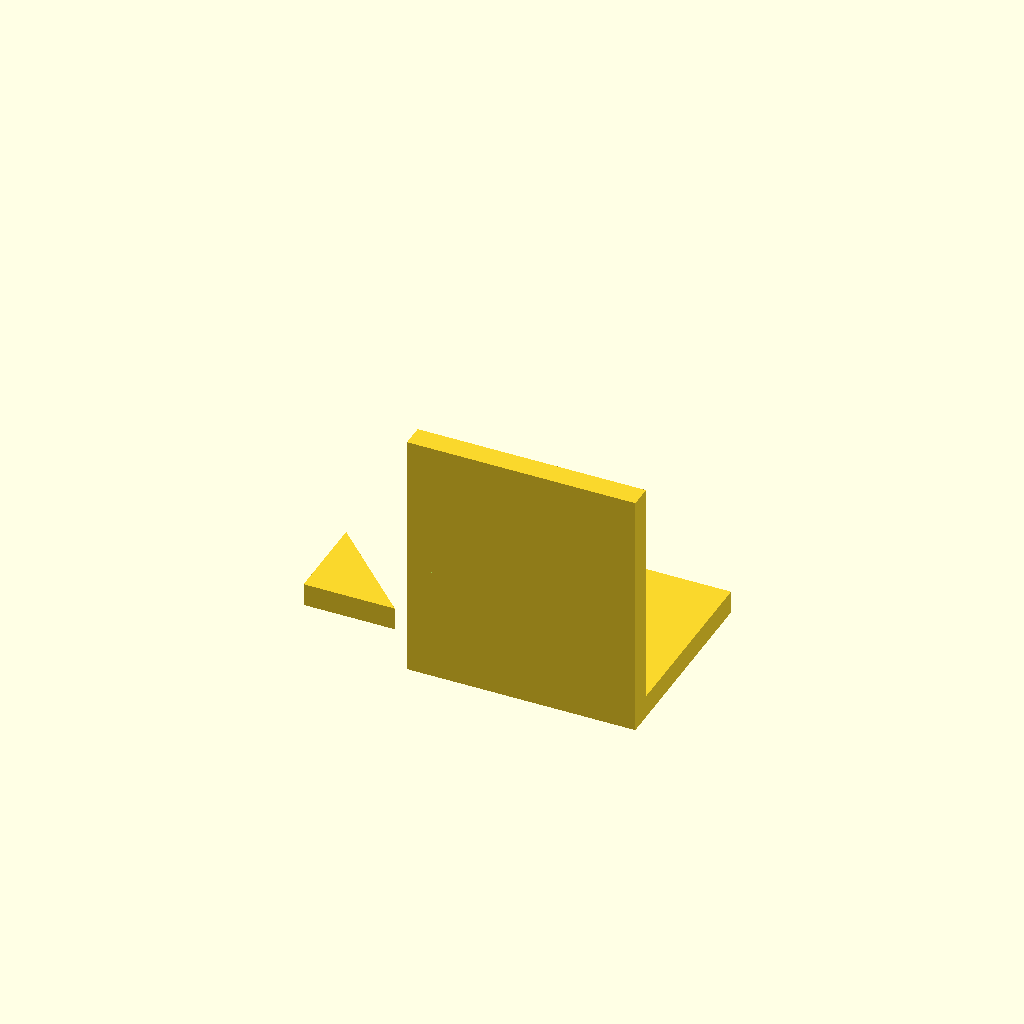
Cell 1: the model at its default parameters.
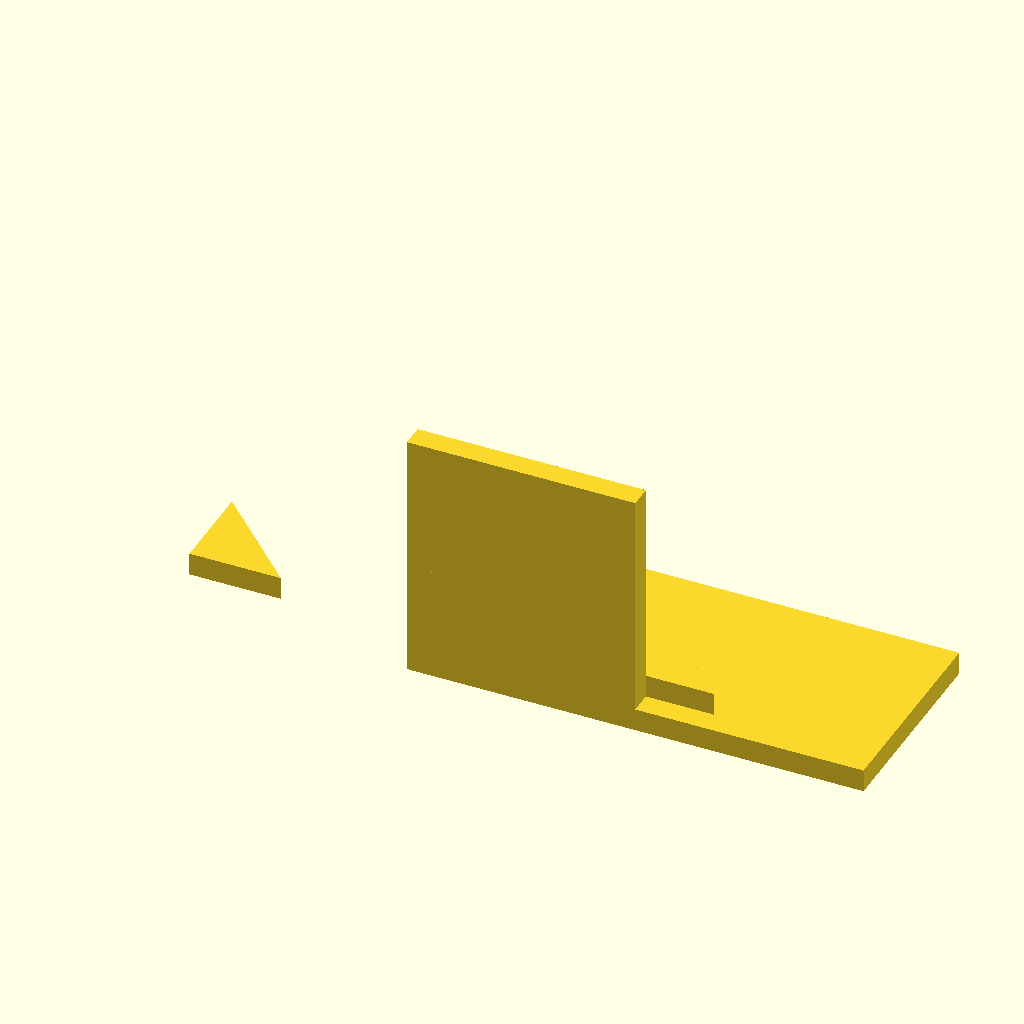
Cell 2: base_x_half = 50 (everything else at default).
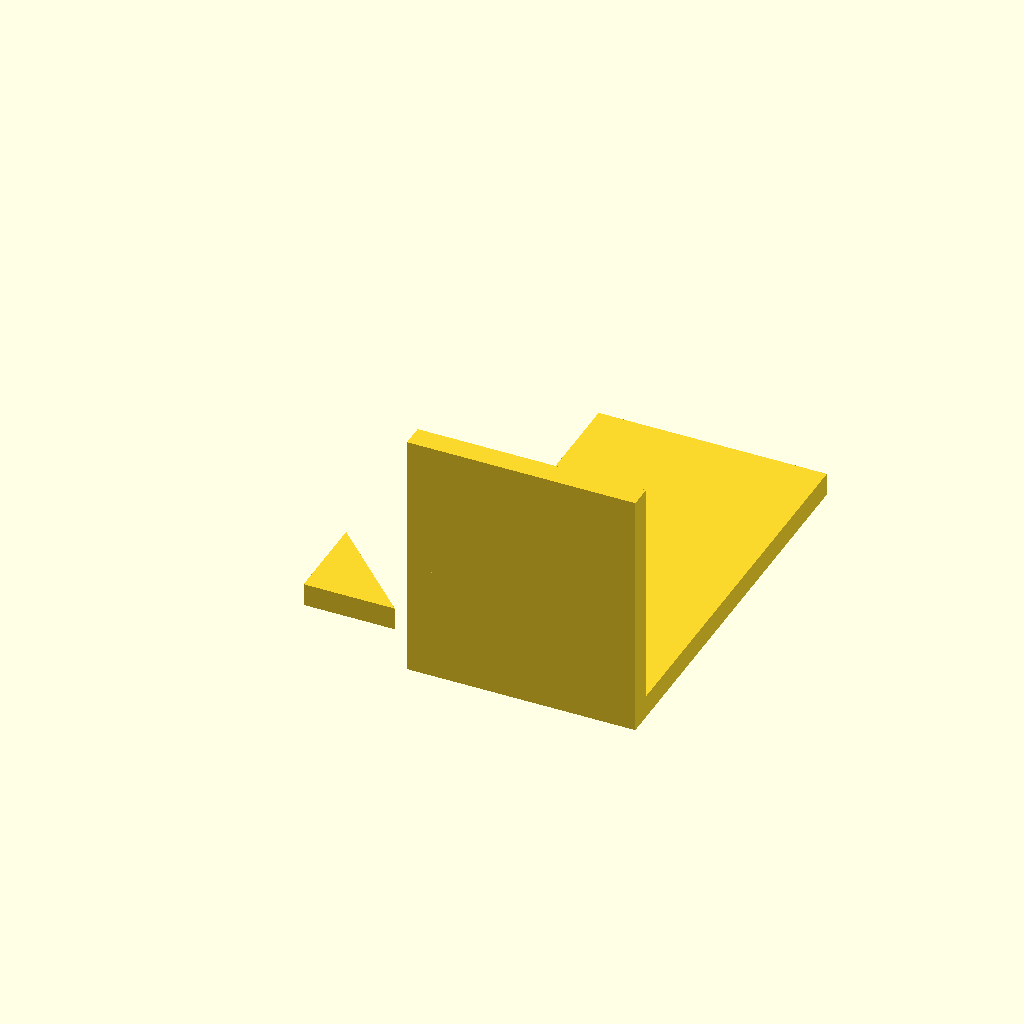
Cell 3: base_y = 90 (everything else at default).
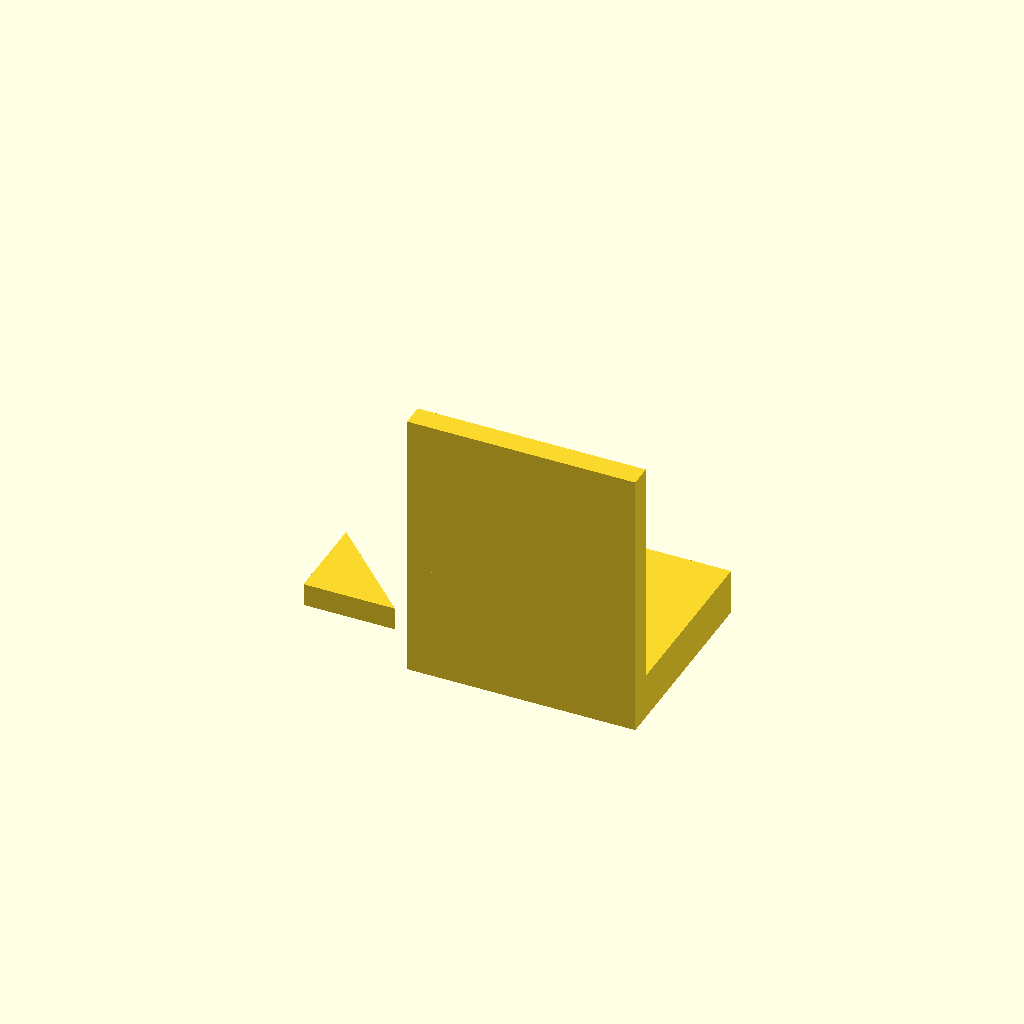
Cell 4: the same model with base_z = 10.
All cells are drawn from one camera (rotation 55°, 0°, 25°, orthographic, colour scheme Cornfield), so only the parameter changes between them.
OpenSCAD source file bench/results/main-tiiny/code/tiiny_deepreinforce-ai_Ornith-1.0-35B/nema17_motor_bracket_s1_a0.scad:
// === NEMA 17 Stepper Motor Mounting Bracket ===
// Print orientation: base plate on bed (XY plane at z=0)

// --- Base plate dimensions ---
base_x_half = 25;        // Half-width in X (x: -25 to 25)
base_y = 45;             // Depth in Y (y: 0 to 45)
base_z = 5;              // Height/thickness in Z (z: 0 to 5)

// --- Base plate mounting holes (M4, 4.5 mm dia) ---
m4_dia = 4.5;
m4_x = 17;               // X position of holes
m4_y = 30;               // Y position of holes

// --- Vertical motor plate dimensions ---
motor_plate_x_half = 25; // Half-width in X (x: -25 to 25)
motor_plate_y = 5;       // Depth in Y (y: 0 to 5)
motor_plate_z = 50;      // Height in Z (z: 0 to 50)

// --- Motor centring boss hole ---
boss_dia = 23;            // Diameter of centring boss hole
boss_x = 0;               // X centre
boss_z = 28;              // Z centre

// --- Motor mounting holes (M3, 3.4 mm dia) on 31 mm square pattern ---
m3_dia = 3.4;
m3_pattern = 31;           // Square pattern size (31 mm)
m3_half = m3_pattern / 2; // Half of pattern size

// --- Triangular gussets ---
gusset_thickness = 5;     // Thickness in X (flush with edges)
gusset_leg_y = 20;        // Leg along +Y
gusset_leg_z = 20;        // Leg along +Z
gusset_corner_y = 5;       // Y of right-angle corner (where plates meet)
gusset_corner_z = 5;       // Z of right-angle corner

// --- Global fineness for round holes ---
$fn = 64;

// --- Build the part ---
module bracket() {
    // Base plate
    union() {
        // Main base plate
        cube([2 * base_x_half, base_y, base_z], center = [0, 0, 0]);
        
        // Vertical motor plate (standing on back edge of base at y=0)
        translate([0, 0, base_z]) {
            cube([2 * motor_plate_x_half, motor_plate_y, motor_plate_z], center = [0, 0, 0]);
        }
    }
    
    // Cut base plate mounting holes (M4)
    difference() {
        // Re-create the base + motor plate for cutting
        union() {
            cube([2 * base_x_half, base_y, base_z], center = [0, 0, 0]);
            translate([0, 0, base_z]) {
                cube([2 * motor_plate_x_half, motor_plate_y, motor_plate_z], center = [0, 0, 0]);
            }
        }
        
        // M4 holes through base plate (extend past both faces)
        for (x_off = [-m4_x, m4_x]) {
            translate([x_off, m4_y, -0.5]) {
                cylinder(d = m4_dia, h = base_z + 1, center = true);
            }
        }
        
        // Boss hole through motor plate (along Y, extend past front/back)
        translate([boss_x, 0, boss_z]) {
            cylinder(d = boss_dia, h = motor_plate_y + 1, center = true, axis = [0, 1, 0]);
        }
        
        // M3 mounting holes through motor plate (along Y)
        for (x_off = [-m3_half, m3_half]) {
            for (z_off = [-m3_half, m3_half]) {
                translate([x_off, 0, boss_z + z_off]) {
                    cylinder(d = m3_dia, h = motor_plate_y + 1, center = true, axis = [0, 1, 0]);
                }
            }
        }
    }
    
    // Triangular gussets
    for (x_off = [-base_x_half, base_x_half - gusset_thickness]) {
        translate([x_off, gusset_corner_y, gusset_corner_z]) {
            // Right triangle in YZ plane, legs along +Y and +Z
            linear_extrude(height = gusset_thickness) {
                polygon([[0, 0], [gusset_leg_y, 0], [0, gusset_leg_z]]);
            }
        }
    }
}

bracket();
Customizer parameters (derived from the source; name, type, default, range or options):
base_x_half: number, default 25
base_y: number, default 45
base_z: number, default 5
m4_dia: number, default 4.5
m4_x: number, default 17
m4_y: number, default 30
motor_plate_x_half: number, default 25
motor_plate_y: number, default 5
motor_plate_z: number, default 50
boss_dia: number, default 23
boss_x: number, default 0
boss_z: number, default 28
m3_dia: number, default 3.4
m3_pattern: number, default 31
gusset_thickness: number, default 5
gusset_leg_y: number, default 20
gusset_leg_z: number, default 20
gusset_corner_y: number, default 5
gusset_corner_z: number, default 5
